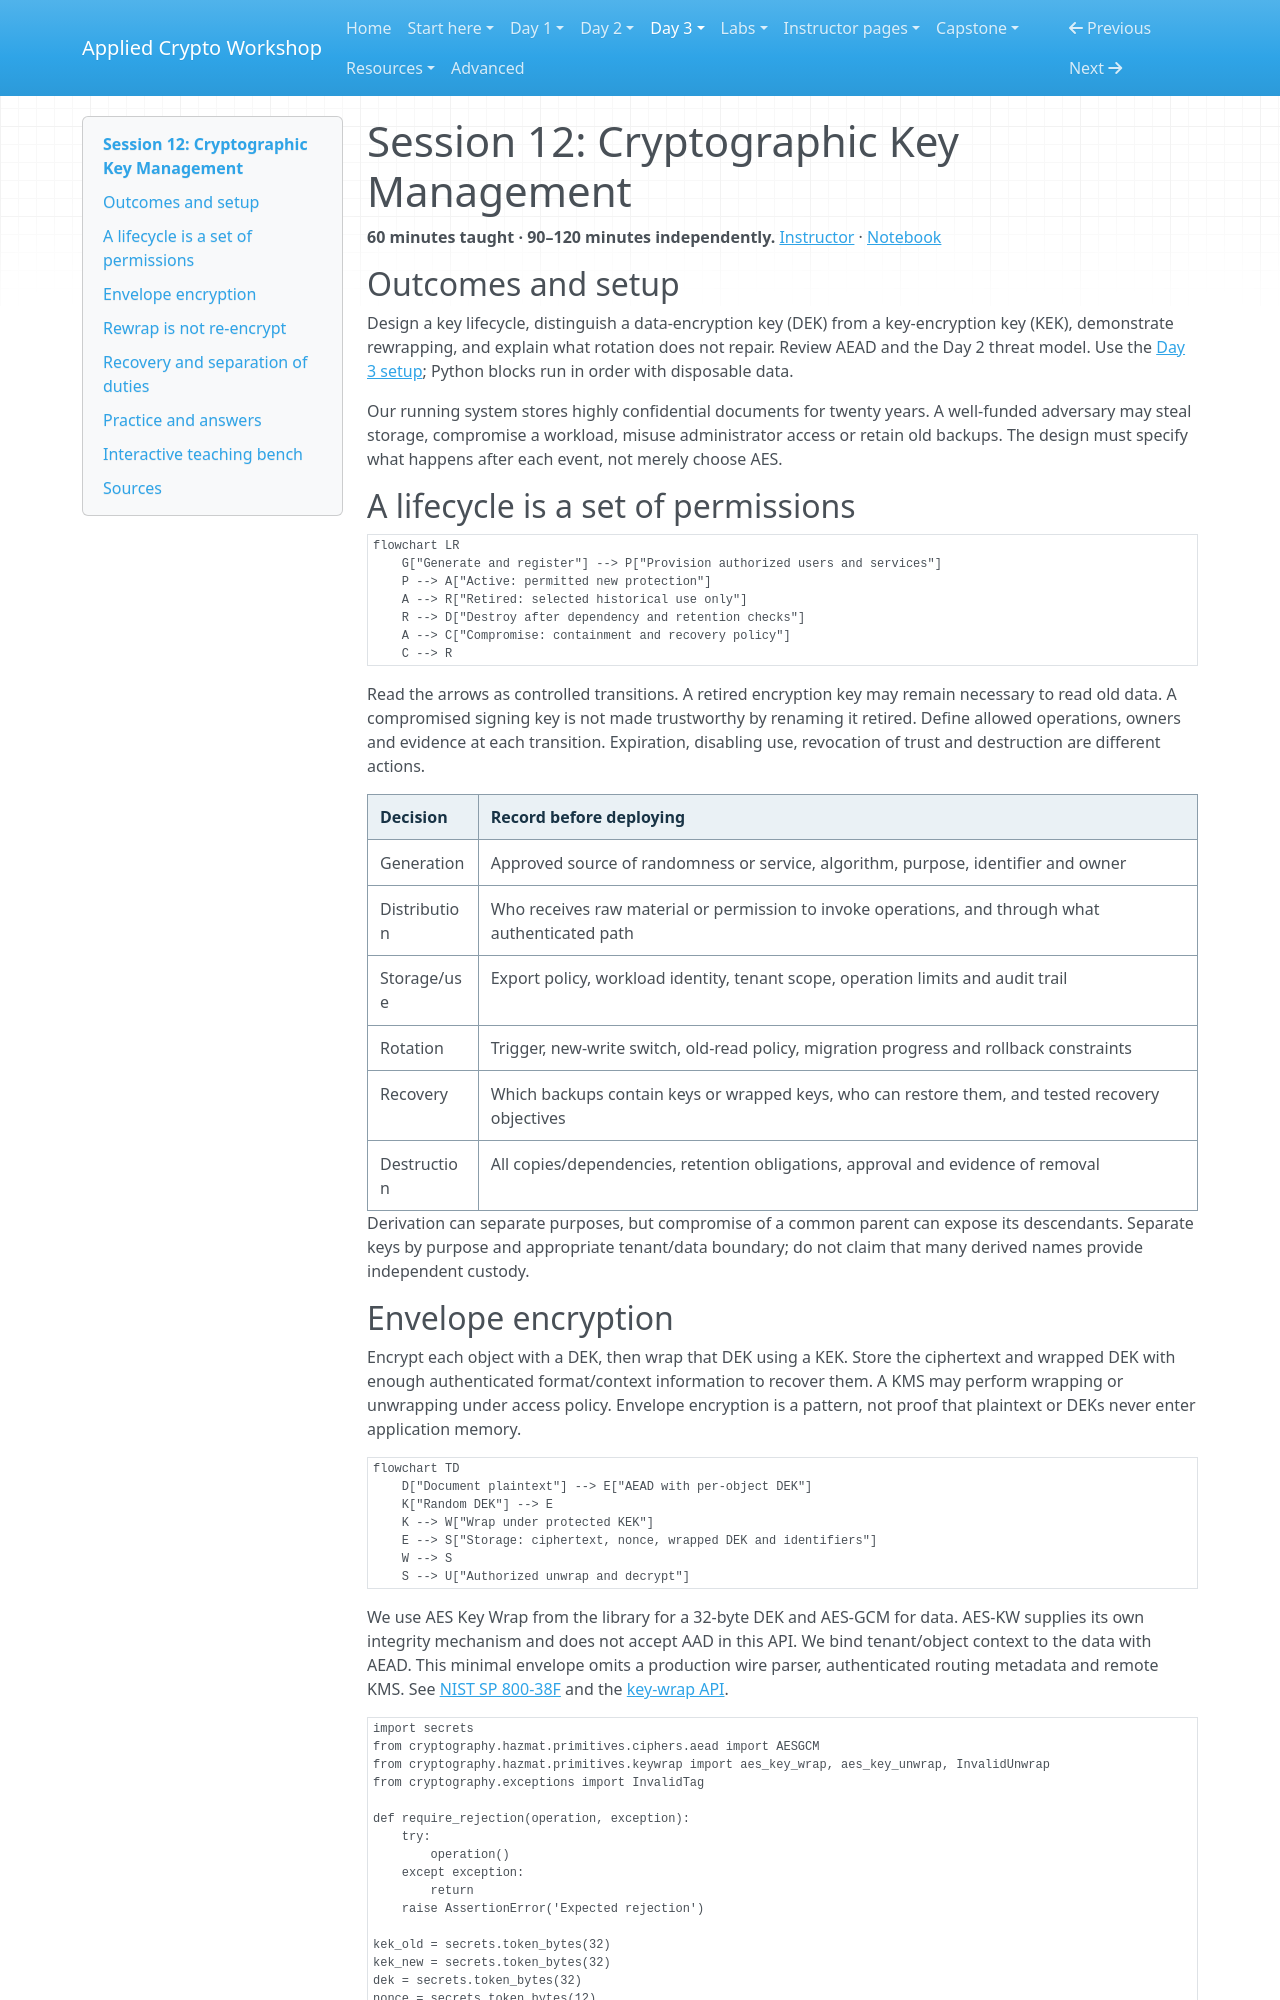

repository: hamdanabdellatef/applied-cryptography-pqc-workshop · page: day-3/12-key-management/index.html · generator: mkdocs

# Session 12: Cryptographic Key Management

**60 minutes taught · 90–120 minutes independently.** [Instructor](../teach/12-key-management.md) · [Notebook](../downloads/session-12-key-management.ipynb)

## Outcomes and setup

Design a key lifecycle, distinguish a data-encryption key (DEK) from a key-encryption key (KEK), demonstrate rewrapping, and explain what rotation does not repair. Review AEAD and the Day 2 threat model. Use the [Day 3 setup](../getting-started/day-3-setup.md); Python blocks run in order with disposable data.

Our running system stores highly confidential documents for twenty years. A well-funded adversary may steal storage, compromise a workload, misuse administrator access or retain old backups. The design must specify what happens after each event, not merely choose AES.

## A lifecycle is a set of permissions

```mermaid
flowchart LR
    G["Generate and register"] --> P["Provision authorized users and services"]
    P --> A["Active: permitted new protection"]
    A --> R["Retired: selected historical use only"]
    R --> D["Destroy after dependency and retention checks"]
    A --> C["Compromise: containment and recovery policy"]
    C --> R
```

Read the arrows as controlled transitions. A retired encryption key may remain necessary to read old data. A compromised signing key is not made trustworthy by renaming it retired. Define allowed operations, owners and evidence at each transition. Expiration, disabling use, revocation of trust and destruction are different actions.

| Decision | Record before deploying |
| --- | --- |
| Generation | Approved source of randomness or service, algorithm, purpose, identifier and owner |
| Distribution | Who receives raw material or permission to invoke operations, and through what authenticated path |
| Storage/use | Export policy, workload identity, tenant scope, operation limits and audit trail |
| Rotation | Trigger, new-write switch, old-read policy, migration progress and rollback constraints |
| Recovery | Which backups contain keys or wrapped keys, who can restore them, and tested recovery objectives |
| Destruction | All copies/dependencies, retention obligations, approval and evidence of removal |

Derivation can separate purposes, but compromise of a common parent can expose its descendants. Separate keys by purpose and appropriate tenant/data boundary; do not claim that many derived names provide independent custody.
